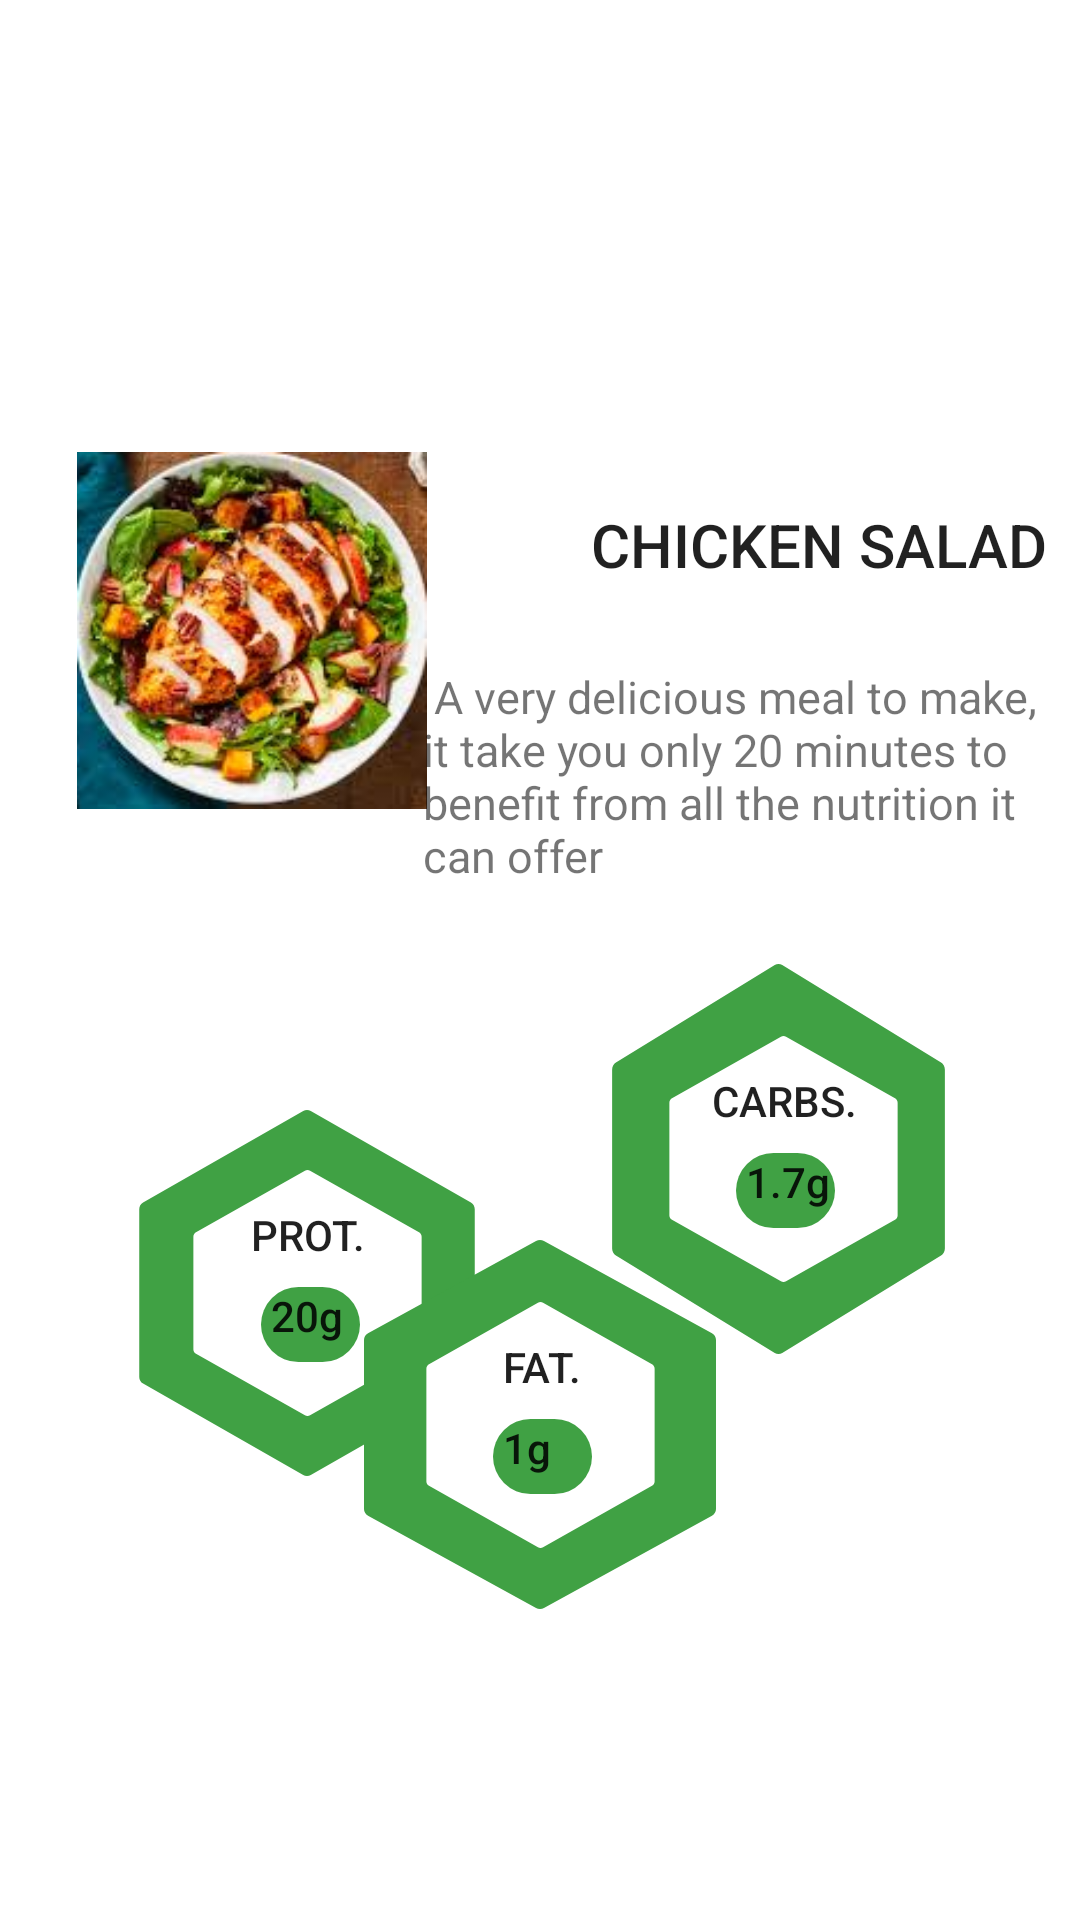

The Android layout XML behind this screen, and the referenced resources:
<!-- AndroidManifest.xml: application theme Theme.Smartnutri -->
<!-- res/layout/activity_beef.xml -->
<?xml version="1.0" encoding="utf-8"?>
<androidx.constraintlayout.widget.ConstraintLayout xmlns:android="http://schemas.android.com/apk/res/android"
    xmlns:app="http://schemas.android.com/apk/res-auto"
    xmlns:tools="http://schemas.android.com/tools"
    android:layout_width="match_parent"
    android:layout_height="match_parent"
    tools:context=".vegeta">
    <ImageView
        android:id="@+id/imageView"
        android:layout_width="574dp"
        android:layout_height="912dp"
        android:layout_marginBottom="475dp"
        app:layout_constraintBottom_toBottomOf="parent"
        app:layout_constraintEnd_toEndOf="parent"
        app:layout_constraintStart_toStartOf="parent"
        app:srcCompat="@drawable/background" />


    <ImageView
        android:id="@+id/imageView2"
        android:layout_width="587dp"
        android:layout_height="1784dp"
        android:layout_marginTop="30dp"
        app:layout_constraintEnd_toEndOf="parent"
        app:layout_constraintStart_toStartOf="parent"
        app:layout_constraintTop_toTopOf="parent"
        app:srcCompat="@drawable/background" />


    <androidx.constraintlayout.widget.ConstraintLayout
        android:layout_width="match_parent"
        android:layout_height="match_parent"
        tools:layout_editor_absoluteX="16dp"
        tools:layout_editor_absoluteY="0dp">

        <ImageView
            android:id="@+id/imageView6"
            android:layout_width="122dp"
            android:layout_height="119dp"
            app:layout_constraintBottom_toBottomOf="parent"
            app:layout_constraintEnd_toEndOf="parent"
            app:layout_constraintHorizontal_bias="0.096"
            app:layout_constraintStart_toStartOf="parent"
            app:layout_constraintTop_toTopOf="parent"
            app:layout_constraintVertical_bias="0.289"
            app:srcCompat="@drawable/salad_cropped_square" />

        <TextView
            android:id="@+id/textView"
            android:layout_width="175dp"
            android:layout_height="42dp"
            android:layout_marginStart="52dp"
            android:layout_marginTop="168dp"
            android:text="CHICKEN SALAD"
            android:textAppearance="@style/TextAppearance.AppCompat.Body2"
            android:textSize="20sp"
            app:layout_constraintEnd_toEndOf="parent"
            app:layout_constraintHorizontal_bias="0.0"
            app:layout_constraintStart_toEndOf="@+id/imageView6"
            app:layout_constraintTop_toTopOf="parent" />

        <TextView
            android:id="@+id/textView2"
            android:layout_width="222dp"
            android:layout_height="84dp"
            android:layout_marginTop="12dp"
            android:text=" A very delicious meal to make, it take you only 20 minutes to benefit from all the nutrition it can offer"
            android:textSize="15sp"
            app:layout_constraintEnd_toEndOf="parent"
            app:layout_constraintHorizontal_bias="0.591"
            app:layout_constraintStart_toEndOf="@+id/imageView6"
            app:layout_constraintTop_toBottomOf="@+id/textView" />

        <TextView
            android:id="@+id/textView3"
            android:layout_width="122dp"
            android:layout_height="122dp"
            android:layout_marginTop="64dp"
            android:background="@drawable/hexagone"
            android:text=""
            app:layout_constraintEnd_toEndOf="parent"
            app:layout_constraintHorizontal_bias="0.173"
            app:layout_constraintStart_toStartOf="parent"
            app:layout_constraintTop_toBottomOf="@+id/textView2" />

        <TextView
            android:id="@+id/textView4"
            android:layout_width="83dp"
            android:layout_height="82dp"
            android:background="@drawable/white_hexagon"
            android:text=""
            app:layout_constraintBottom_toBottomOf="@+id/textView3"
            app:layout_constraintEnd_toEndOf="@+id/textView3"
            app:layout_constraintStart_toStartOf="@+id/textView3"
            app:layout_constraintTop_toTopOf="@+id/textView3" />

        <TextView
            android:id="@+id/textView5"
            android:layout_width="wrap_content"
            android:layout_height="wrap_content"
            android:layout_marginTop="12dp"
            android:text="PROT."
            android:textAppearance="@style/TextAppearance.AppCompat.Body2"


            app:layout_constraintEnd_toEndOf="@+id/textView4"
            app:layout_constraintHorizontal_bias="0.511"
            app:layout_constraintStart_toStartOf="@+id/textView4"
            app:layout_constraintTop_toTopOf="@+id/textView4" />

        <TextView
            android:id="@+id/textView8"
            android:layout_width="33dp"
            android:layout_height="25dp"
            android:layout_marginTop="8dp"
            android:background="@drawable/button_custome"
            android:text=" 20g"
            android:textAppearance="@style/TextAppearance.AppCompat.Body2"
            app:layout_constraintEnd_toEndOf="@+id/textView4"
            app:layout_constraintHorizontal_bias="0.52"
            app:layout_constraintStart_toStartOf="@+id/textView4"
            app:layout_constraintTop_toBottomOf="@+id/textView5" />

        <androidx.constraintlayout.widget.ConstraintLayout

            android:layout_width="match_parent"
            android:layout_height="match_parent"
            tools:layout_editor_absoluteX="0dp"
            tools:layout_editor_absoluteY="-16dp">

            <TextView
                android:id="@+id/textView9"
                android:layout_width="121dp"
                android:layout_height="130dp"
                android:layout_marginTop="168dp"
                android:background="@drawable/hexagone"
                android:text=""
                app:layout_constraintBottom_toBottomOf="parent"
                app:layout_constraintEnd_toEndOf="parent"
                app:layout_constraintHorizontal_bias="0.833"
                app:layout_constraintStart_toStartOf="parent"
                app:layout_constraintTop_toTopOf="parent"
                app:layout_constraintVertical_bias="0.448" />

            <TextView
                android:id="@+id/textView10"
                android:layout_width="83dp"
                android:layout_height="82dp"
                android:background="@drawable/white_hexagon"
                android:text=""
                app:layout_constraintBottom_toBottomOf="@+id/textView9"
                app:layout_constraintEnd_toEndOf="@+id/textView9"
                app:layout_constraintHorizontal_bias="0.545"
                app:layout_constraintStart_toStartOf="@+id/textView9"
                app:layout_constraintTop_toTopOf="@+id/textView9" />

            <TextView
                android:id="@+id/textView11"
                android:layout_width="wrap_content"
                android:layout_height="wrap_content"
                android:layout_marginTop="12dp"
                android:text="CARBS."
                android:textAppearance="@style/TextAppearance.AppCompat.Body2"


                app:layout_constraintEnd_toEndOf="@+id/textView10"
                app:layout_constraintHorizontal_bias="0.511"
                app:layout_constraintStart_toStartOf="@+id/textView10"
                app:layout_constraintTop_toTopOf="@+id/textView10" />

            <TextView
                android:id="@+id/textView12"
                android:layout_width="33dp"
                android:layout_height="25dp"
                android:layout_marginTop="8dp"
                android:background="@drawable/button_custome"
                android:text=" 1.7g"
                android:textAppearance="@style/TextAppearance.AppCompat.Body2"
                app:layout_constraintEnd_toEndOf="@+id/textView11"
                app:layout_constraintHorizontal_bias="0.52"
                app:layout_constraintStart_toStartOf="@+id/textView11"
                app:layout_constraintTop_toBottomOf="@+id/textView11" />

            <androidx.constraintlayout.widget.ConstraintLayout
                android:layout_width="match_parent"
                android:layout_height="match_parent"
                app:layout_constraintBottom_toBottomOf="parent"
                app:layout_constraintEnd_toEndOf="parent"
                app:layout_constraintStart_toStartOf="parent"
                app:layout_constraintTop_toTopOf="parent">

                <TextView
                    android:id="@+id/textView13"
                    android:layout_width="128dp"
                    android:layout_height="123dp"
                    android:layout_marginTop="4dp"
                    android:background="@drawable/hexagone"
                    android:text=""
                    app:layout_constraintBottom_toBottomOf="parent"
                    app:layout_constraintEnd_toEndOf="parent"
                    app:layout_constraintStart_toStartOf="parent"
                    app:layout_constraintTop_toTopOf="parent"
                    app:layout_constraintVertical_bias="0.798" />

                <TextView
                    android:id="@+id/textView14"
                    android:layout_width="83dp"
                    android:layout_height="82dp"
                    android:background="@drawable/white_hexagon"
                    android:text=""
                    app:layout_constraintBottom_toBottomOf="@+id/textView13"
                    app:layout_constraintEnd_toEndOf="@+id/textView13"
                    app:layout_constraintStart_toStartOf="@+id/textView13"
                    app:layout_constraintTop_toTopOf="@+id/textView13" />

                <TextView
                    android:id="@+id/textView15"
                    android:layout_width="wrap_content"
                    android:layout_height="wrap_content"
                    android:layout_marginTop="12dp"
                    android:text="FAT."
                    android:textAppearance="@style/TextAppearance.AppCompat.Body2"


                    app:layout_constraintEnd_toEndOf="@+id/textView14"
                    app:layout_constraintHorizontal_bias="0.511"
                    app:layout_constraintStart_toStartOf="@+id/textView14"
                    app:layout_constraintTop_toTopOf="@+id/textView14" />

                <TextView
                    android:id="@+id/textView16"
                    android:layout_width="33dp"
                    android:layout_height="25dp"
                    android:layout_marginTop="8dp"
                    android:background="@drawable/button_custome"
                    android:text=" 1g"
                    android:textAppearance="@style/TextAppearance.AppCompat.Body2"
                    app:layout_constraintEnd_toEndOf="@+id/textView15"
                    app:layout_constraintHorizontal_bias="0.52"
                    app:layout_constraintStart_toStartOf="@+id/textView15"
                    app:layout_constraintTop_toBottomOf="@+id/textView15" />

            </androidx.constraintlayout.widget.ConstraintLayout>

        </androidx.constraintlayout.widget.ConstraintLayout>
    </androidx.constraintlayout.widget.ConstraintLayout>

</androidx.constraintlayout.widget.ConstraintLayout>
<!-- resources referenced by this layout -->
<resources>
  <!-- drawable button_custome (drawable) -->
  <?xml version="1.0" encoding="utf-8"?>
  <shape xmlns:android="http://schemas.android.com/apk/res/android" android:shape="rectangle">
  <solid  android:color="#40a144"/>
  <corners android:radius="20dp"/>
  </shape>
  <!-- drawable hexagone (drawable) -->
  <vector xmlns:android="http://schemas.android.com/apk/res/android"
      android:width="512dp"
      android:height="512dp"
      android:viewportWidth="512"
      android:viewportHeight="512">
  
      <path
          android:fillColor="#40a144"
          android:pathData="m485.291,129.408 l-224,-128c-3.285,-1.877 -7.296,-1.877
  -10.581,0l-224,128c-3.328,1.899 -5.376,5.44 -5.376,9.259v234.667c0,3.819 2.048,7.36
  5.376,9.259l224,128c1.643,0.939 3.456,1.408 5.291,1.408s3.648,-0.469
  5.291,-1.408l224,-128c3.328,-1.899 5.376,-5.44 5.376,-9.259v-234.667c-0.001,-3.819
  -2.049,-7.36 -5.377,-9.259z" />
  
  </vector>
  <!-- drawable salad_cropped_square: png bitmap (drawable-v24, 57638 bytes) -->
  <!-- drawable white_hexagon (drawable) -->
  <vector xmlns:android="http://schemas.android.com/apk/res/android"
      android:width="512dp"
      android:height="512dp"
      android:viewportWidth="512"
      android:viewportHeight="512">
  
      <path
          android:fillColor="@color/white"
          android:pathData="m485.291,129.408 l-224,-128c-3.285,-1.877 -7.296,-1.877
  -10.581,0l-224,128c-3.328,1.899 -5.376,5.44 -5.376,9.259v234.667c0,3.819 2.048,7.36
  5.376,9.259l224,128c1.643,0.939 3.456,1.408 5.291,1.408s3.648,-0.469
  5.291,-1.408l224,-128c3.328,-1.899 5.376,-5.44 5.376,-9.259v-234.667c-0.001,-3.819
  -2.049,-7.36 -5.377,-9.259z" />
  
  </vector>
  <style name="Theme.Smartnutri" parent="Theme.MaterialComponents.DayNight.DarkActionBar">
          
          <item name="colorPrimary">#40a144</item>
          <item name="colorPrimaryVariant">#40a144</item>
          <item name="colorOnPrimary">@color/white</item>
          
          <item name="colorSecondary">@color/teal_200</item>
          <item name="colorSecondaryVariant">@color/teal_700</item>
          <item name="colorOnSecondary">@color/black</item>
          
          <item name="android:statusBarColor" tools:targetApi="l">?attr/colorPrimaryVariant</item>
          
      </style>
  <!-- not gathered from this repository: default colours our renderer supplied (Android Studio template values) -->
  <color name="teal_200">#FF03DAC5</color>
  <color name="teal_700">#FF018786</color>
  <color name="black">#FF000000</color>
  <color name="white">#FFFFFFFF</color>
</resources>
